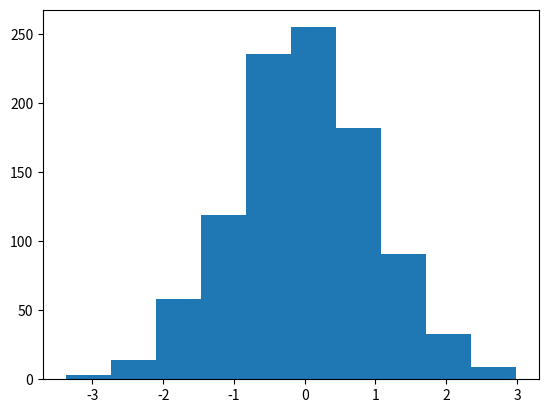

Source code (Python):
'''
NumPy(넘파이)
행렬/ 배열 처리 및 연산
'''
import numpy as np
#중첩 list
a=[[1,2,3],[4,5,6],[7,8,9]]
print(a,a[1][2])
b=np.array(a)
print(b)
print(b.ndim)
print(b.shape)
print(b[0,0])
print(b.mean(),b.var(),b.std())

print(np.arange(5,10))
print(np.zeros((3,3)))
print(np.ones((2,4)))
print(np.full((2,3),7))
print(np.eye(3))

x=np.arange(25)
print(x)
y=x.reshape((5,5))
print(y)
z=y[0:2, 0:2]
print(z,z.shape)

a=np.arange(1,4)
b=np.array([4,5,6])
#c=a+b
c=np.add(a,b)
print(c)
print(a-b,np.subtract(a,b))
print(a*b,np.multiply(a,b))
print(a/b,np.divide(a,b))

k=np.array([[1,2,3],[4,5,6]])
print(k.sum())
print(k.sum(axis=0))
print(k.sum(axis=1))
print(k.prod())

arr1=np.array([[1,2],[3,4]])
arr2=np.array([[5,6],[7,8]])
arrR=np.dot(arr1,arr2)
print(arrR)

x=np.random.uniform(size=100)
x.reshape(20,5)
print(x)

s=np.random.normal(0,1,1000)

import matplotlib.pyplot as plt
plt.hist(s)
plt.show()
